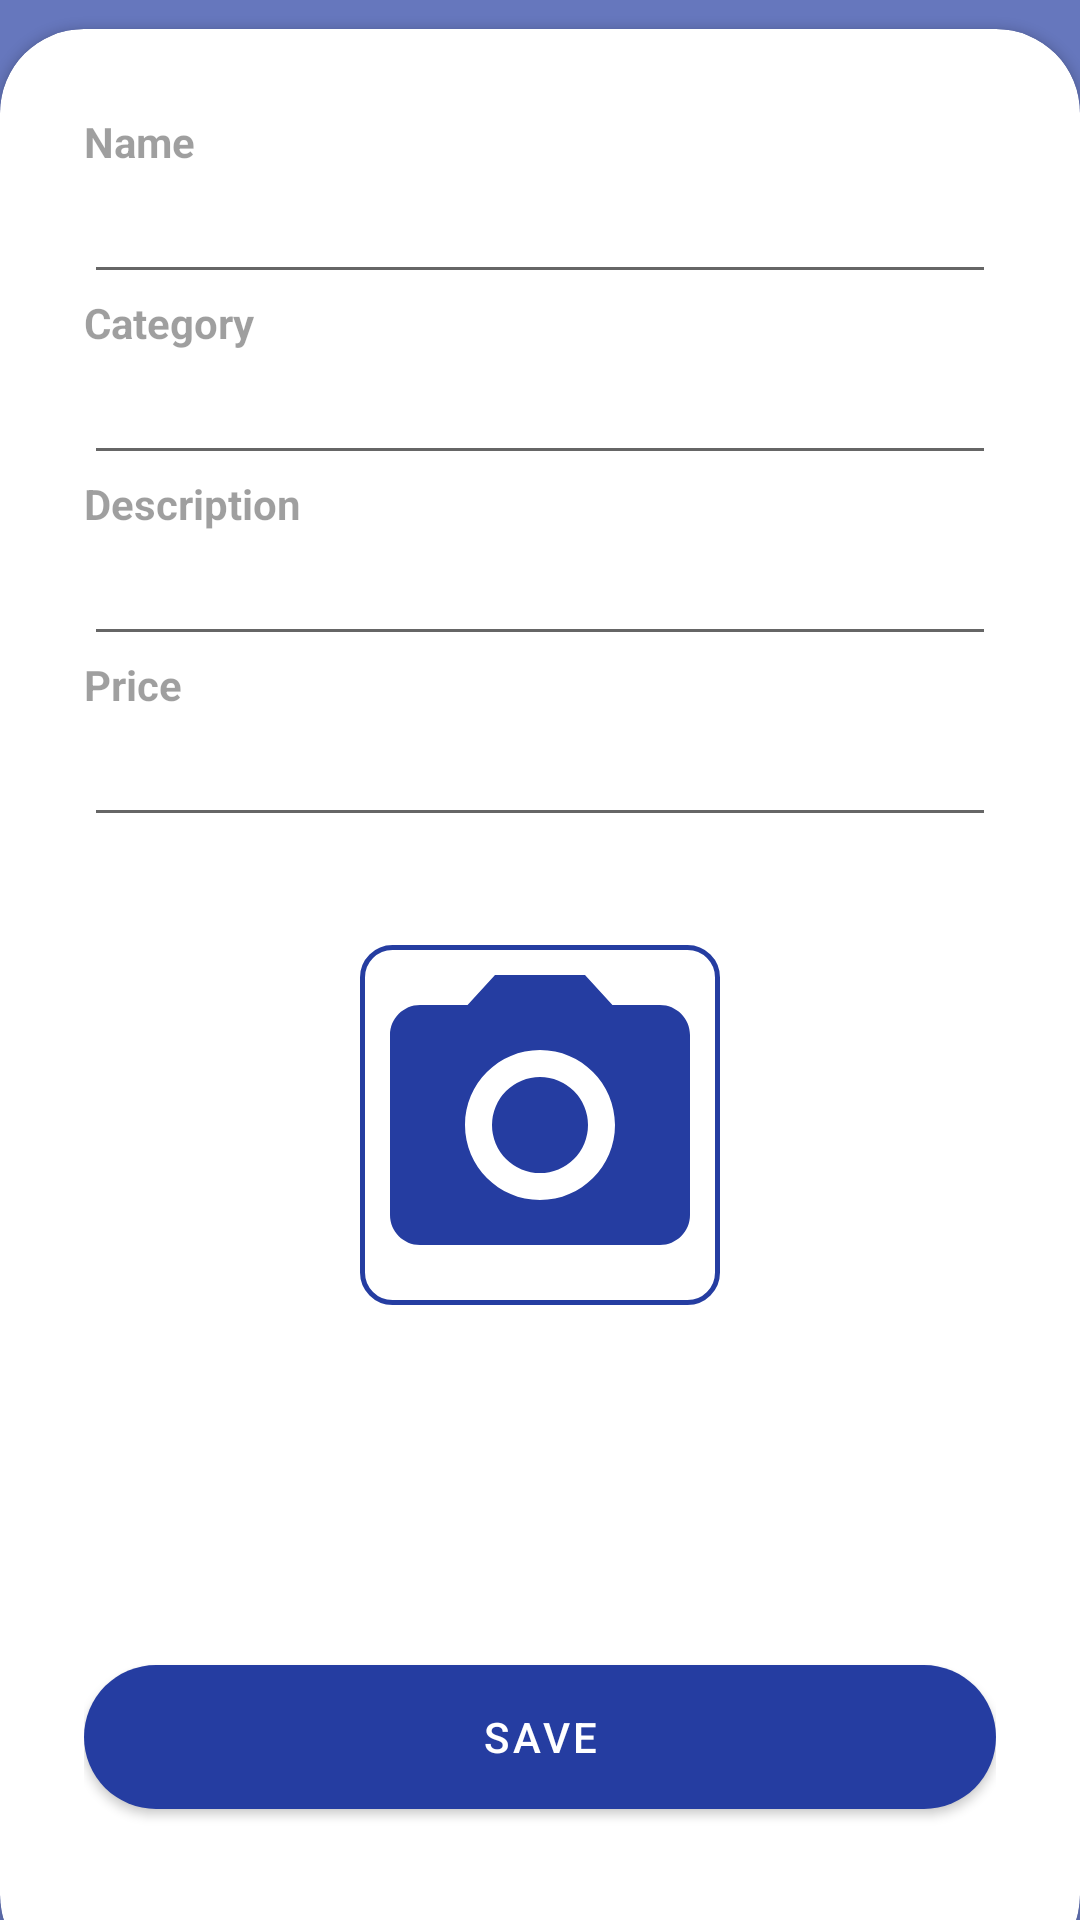

Layout XML and referenced resources for this Android screen:
<!-- AndroidManifest.xml: application theme Theme.EcommerceProject -->
<!-- res/layout/activity_product.xml -->
<?xml version="1.0" encoding="utf-8"?>
<RelativeLayout xmlns:android="http://schemas.android.com/apk/res/android"
    xmlns:app="http://schemas.android.com/apk/res-auto"
    xmlns:tools="http://schemas.android.com/tools"
    android:layout_width="match_parent"
    android:layout_height="match_parent"
    tools:context=".ProductActivity"
    android:background="@drawable/bg"
    >

    <RelativeLayout
        android:layout_width="match_parent"
        android:layout_height="match_parent"
        android:alpha="0.7"
        android:background="@color/my_primary" />
    <ImageView
        android:id="@+id/arrowprod"
        android:layout_width="wrap_content"
        android:layout_height="wrap_content"
        android:layout_marginStart="16dp"
        android:padding="8dp"
        app:layout_constraintStart_toStartOf="parent"
        app:layout_constraintTop_toTopOf="parent"
        app:srcCompat="@drawable/arrow_back_add_product"
        />
    <LinearLayout
        android:layout_width="match_parent"
        android:layout_height="wrap_content"
        android:orientation="vertical"
        android:gravity="center"
        android:padding="28dp"

        >
        <TextView
            android:layout_width="wrap_content"
            android:layout_height="wrap_content"
            android:text="Add Product"
            android:textStyle="bold"
            android:fontFamily="sans-serif-medium"
            android:textSize="32dp"
            android:textColor="@color/white"
            />
    </LinearLayout>

    <androidx.cardview.widget.CardView
        android:layout_width="match_parent"
        android:layout_height="650dp"
        android:layout_alignParentBottom="true"
        app:cardCornerRadius="28dp"
        android:layout_marginBottom="-20dp"
        android:id="@+id/card_view"
        >

        <LinearLayout
            android:layout_width="match_parent"
            android:layout_height="match_parent"
            android:orientation="vertical"
            android:padding="28dp">


            <TextView
                android:layout_width="wrap_content"
                android:layout_height="wrap_content"
                android:alpha="0.7"
                android:text="Name"
                android:textStyle="bold"

                />

            <EditText
                android:layout_width="match_parent"
                android:layout_height="wrap_content"
                android:id="@+id/nameprod"
                android:inputType="textPersonName" />

            <TextView
                android:layout_width="wrap_content"
                android:layout_height="wrap_content"
                android:alpha="0.7"
                android:text="Category"
                android:textStyle="bold"

                />

            <EditText
                android:layout_width="match_parent"
                android:layout_height="wrap_content"
                android:id="@+id/categoryprod"
                android:inputType="textPersonName" />


            <TextView
                android:layout_width="wrap_content"
                android:layout_height="wrap_content"
                android:alpha="0.7"
                android:text="Description"
                android:textStyle="bold"

                />

            <EditText
                android:layout_width="match_parent"
                android:layout_height="wrap_content"
                android:id="@+id/desprod"
                android:inputType="textPersonName" />


            <TextView
                android:layout_width="wrap_content"
                android:layout_height="wrap_content"
                android:alpha="0.7"
                android:text="Price"
                android:textStyle="bold"

                />

            <EditText
                android:layout_width="match_parent"
                android:layout_height="wrap_content"
                android:id="@+id/priceprod"
                android:inputType="textPersonName" />

            <ImageView
                android:id="@+id/imageProd"
                android:layout_width="120dp"
                android:layout_height="120dp"
                android:layout_gravity="center"
                android:background="@drawable/camerashape"
                android:src="@drawable/ic_baseline_camera_alt_24"
                android:layout_marginTop="36dp"
                android:layout_marginBottom="104dp"
                android:clickable="false" />



            <View
                android:layout_width="wrap_content"
                android:layout_height="10dp" />

            <com.google.android.material.button.MaterialButton
                android:layout_width="match_parent"
                android:layout_height="60dp"
                android:text="Save"
                android:id="@+id/savebtn"
                app:cornerRadius="32dp" />


        </LinearLayout>
    </androidx.cardview.widget.CardView>

</RelativeLayout>
<!-- resources referenced by this layout -->
<resources>
  <color name="my_primary">#253DA1</color>
  <color name="white">#FFFFFFFF</color>
  <!-- drawable camerashape (drawable) -->
  <?xml version="1.0" encoding="utf-8"?>
  <shape xmlns:android="http://schemas.android.com/apk/res/android">
  
      <corners android:radius="10dp" />
      <stroke android:color="@color/my_primary"
          android:width="1.5dp"
  
          />
  </shape>
  <!-- drawable ic_baseline_camera_alt_24 (drawable) -->
  <vector android:height="32dp" android:tint="@color/my_primary"
      android:viewportHeight="24" android:viewportWidth="24"
      android:width="32dp" xmlns:android="http://schemas.android.com/apk/res/android">
      <path android:fillColor="@android:color/white" android:pathData="M12,12m-3.2,0a3.2,3.2 0,1 1,6.4 0a3.2,3.2 0,1 1,-6.4 0"/>
      <path android:fillColor="@android:color/white" android:pathData="M9,2L7.17,4L4,4c-1.1,0 -2,0.9 -2,2v12c0,1.1 0.9,2 2,2h16c1.1,0 2,-0.9 2,-2L22,6c0,-1.1 -0.9,-2 -2,-2h-3.17L15,2L9,2zM12,17c-2.76,0 -5,-2.24 -5,-5s2.24,-5 5,-5 5,2.24 5,5 -2.24,5 -5,5z"/>
  </vector>
  <style name="Theme.EcommerceProject" parent="Theme.MaterialComponents.DayNight.NoActionBar">
          
          <item name="colorPrimary">@color/my_primary</item>
          <item name="colorPrimaryVariant">@color/my_primary</item>
          <item name="colorOnPrimary">@color/white</item>
          
          <item name="colorSecondary">@color/my_secondary</item>
          <item name="colorSecondaryVariant">@color/my_secondary</item>
          <item name="colorOnSecondary">@color/black</item>
          
          <item name="android:statusBarColor" tools:targetApi="l">?attr/colorPrimaryVariant</item>
          <item name="android:windowLightStatusBar">true</item>
          
      </style>
  <color name="my_secondary">#B0DBF1</color>
  <color name="black">#FF000000</color>
</resources>
